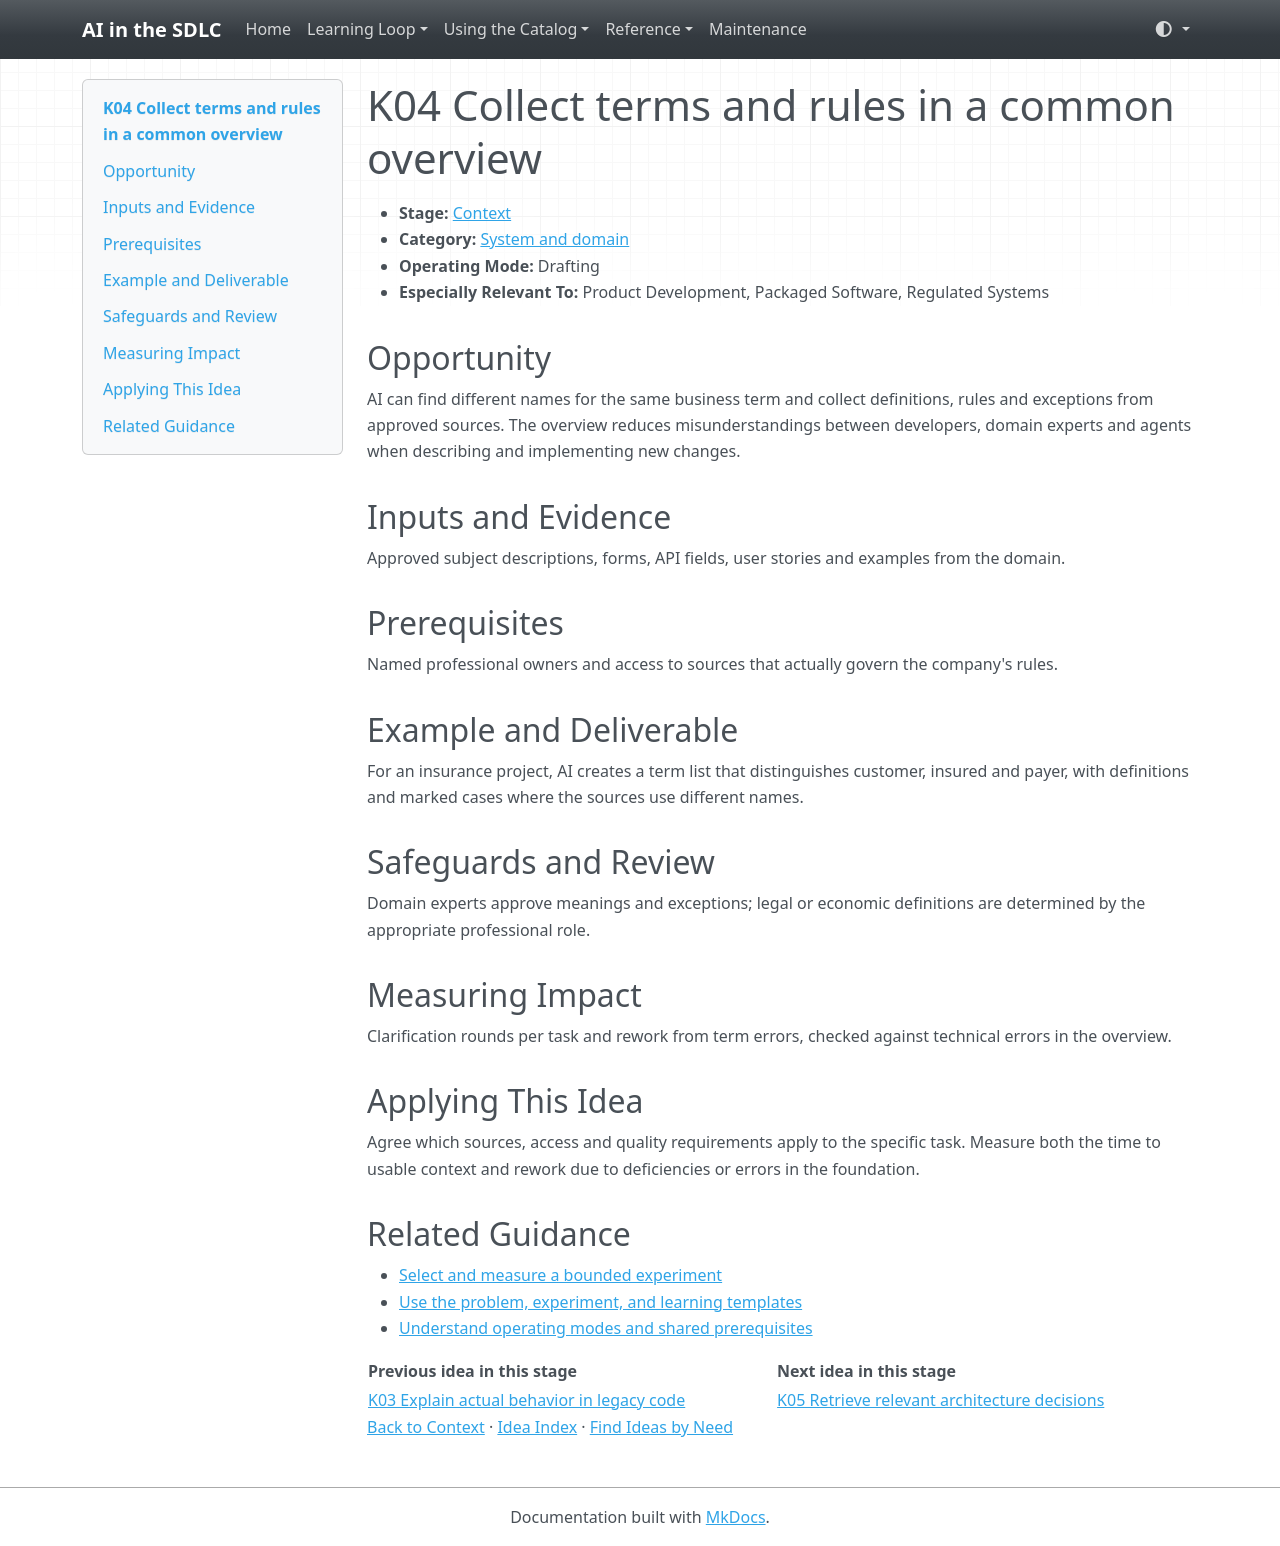

repository: grove/ai-sdlc · page: ideas/K04/index.html · generator: mkdocs

# K04 Collect terms and rules in a common overview

<a id="k04"></a>

- **Stage:** [Context](../stages/context.md)
- **Category:** [System and domain](../stages/context.md#k-category-1)
- **Operating Mode:** Drafting
- **Especially Relevant To:** Product Development, Packaged Software, Regulated Systems

## Opportunity

AI can find different names for the same business term and collect definitions, rules and exceptions from approved sources. The overview reduces misunderstandings between developers, domain experts and agents when describing and implementing new changes.

## Inputs and Evidence

Approved subject descriptions, forms, API fields, user stories and examples from the domain.

## Prerequisites

Named professional owners and access to sources that actually govern the company's rules.

## Example and Deliverable

For an insurance project, AI creates a term list that distinguishes customer, insured and payer, with definitions and marked cases where the sources use different names.

## Safeguards and Review

Domain experts approve meanings and exceptions; legal or economic definitions are determined by the appropriate professional role.

## Measuring Impact

Clarification rounds per task and rework from term errors, checked against technical errors in the overview.

## Applying This Idea

Agree which sources, access and quality requirements apply to the specific task. Measure both the time to usable context and rework due to deficiencies or errors in the foundation.

## Related Guidance

- [Select and measure a bounded experiment](../guides/impact-measurement.md)
- [Use the problem, experiment, and learning templates](../templates.md)
- [Understand operating modes and shared prerequisites](../guides/how-to-use.md)

| Previous idea in this stage | Next idea in this stage |
| --- | --- |
| [K03 Explain actual behavior in legacy code](K03.md) | [K05 Retrieve relevant architecture decisions](K05.md) |

[Back to Context](../stages/context.md) · [Idea Index](../idea-index.md) · [Find Ideas by Need](../guides/find-by-need.md)
